The GitHub repository litchi1058-web/RAG contains a labelled image folder "plantvillage" with 3 categories: apple brown spot, apple normal, apple black spot. Examples follow, each with its label.

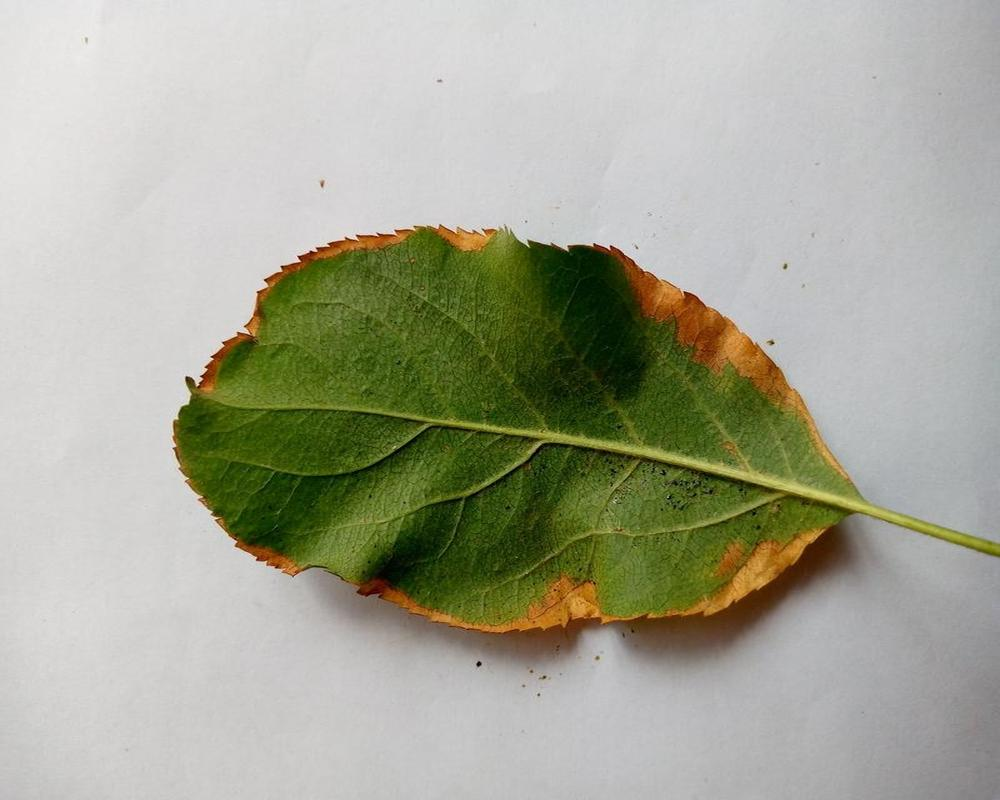
Label: apple brown spot

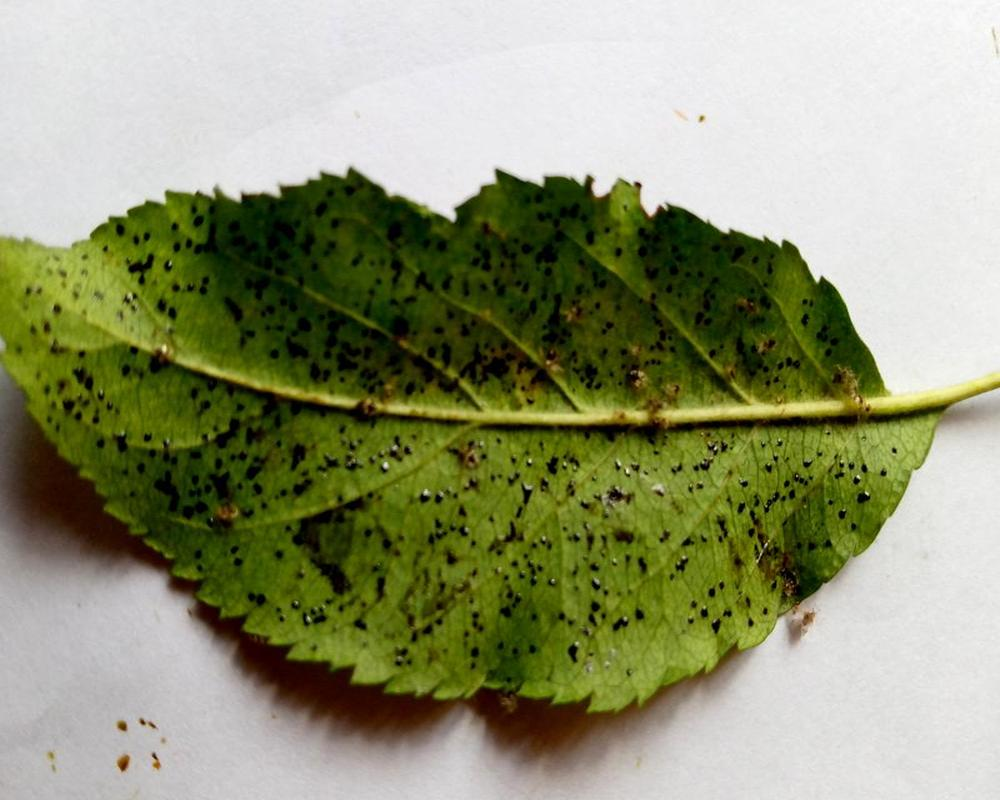
Label: apple black spot

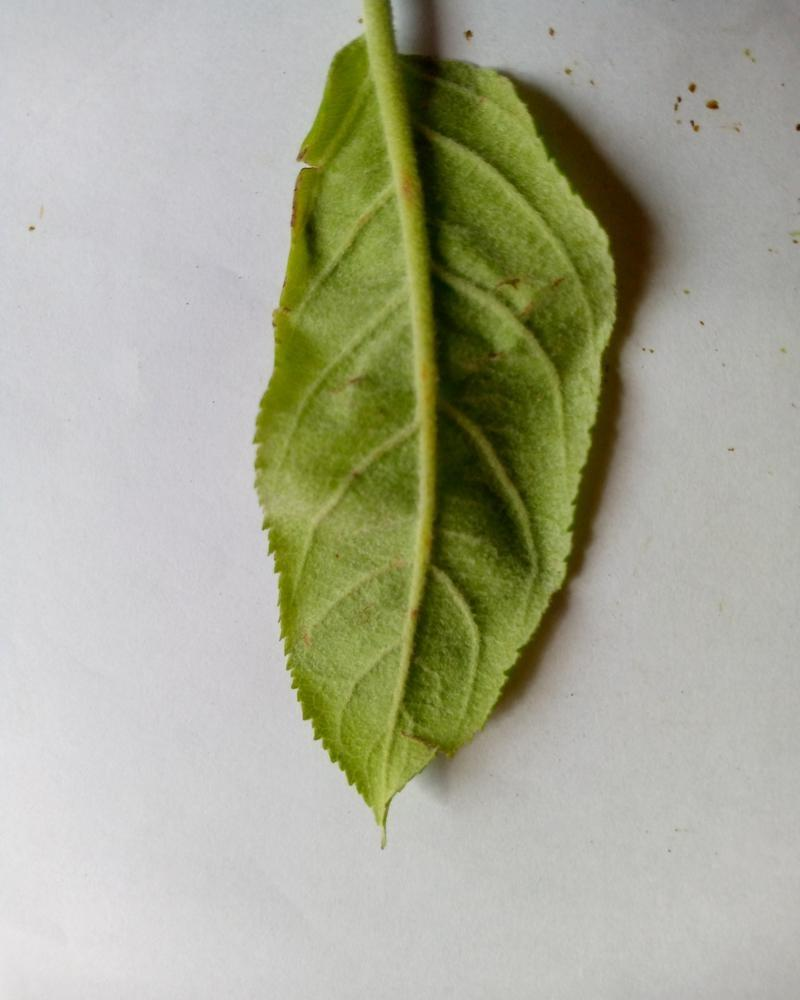
Label: apple normal

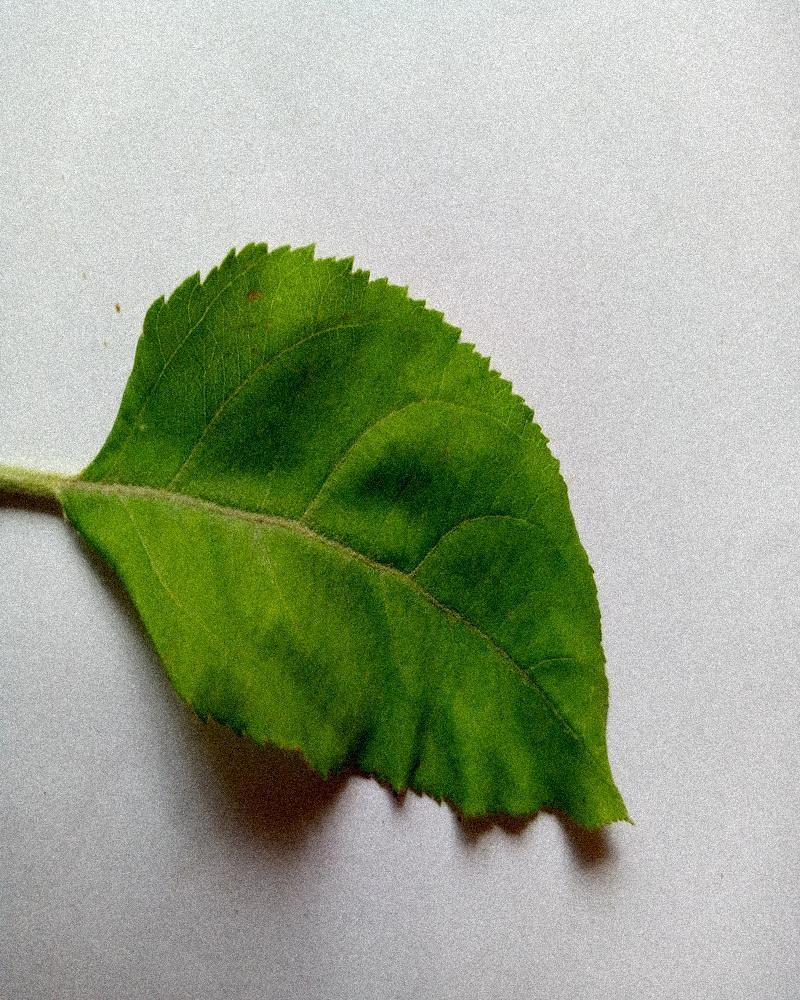
Label: apple normal

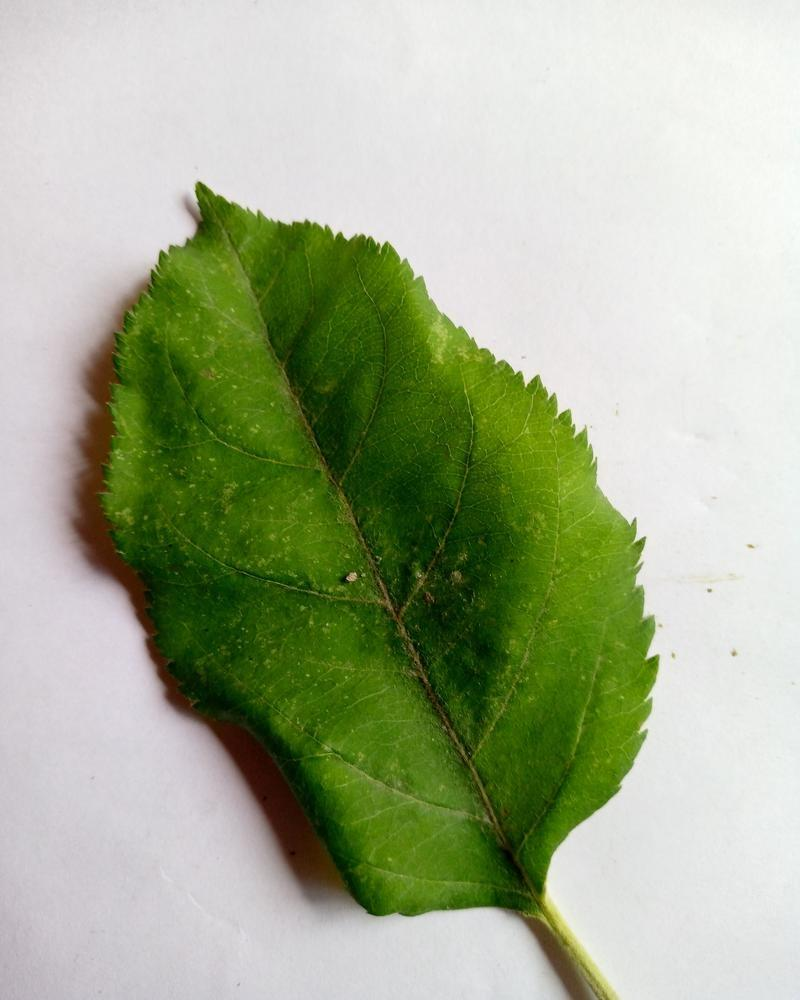
Label: apple normal

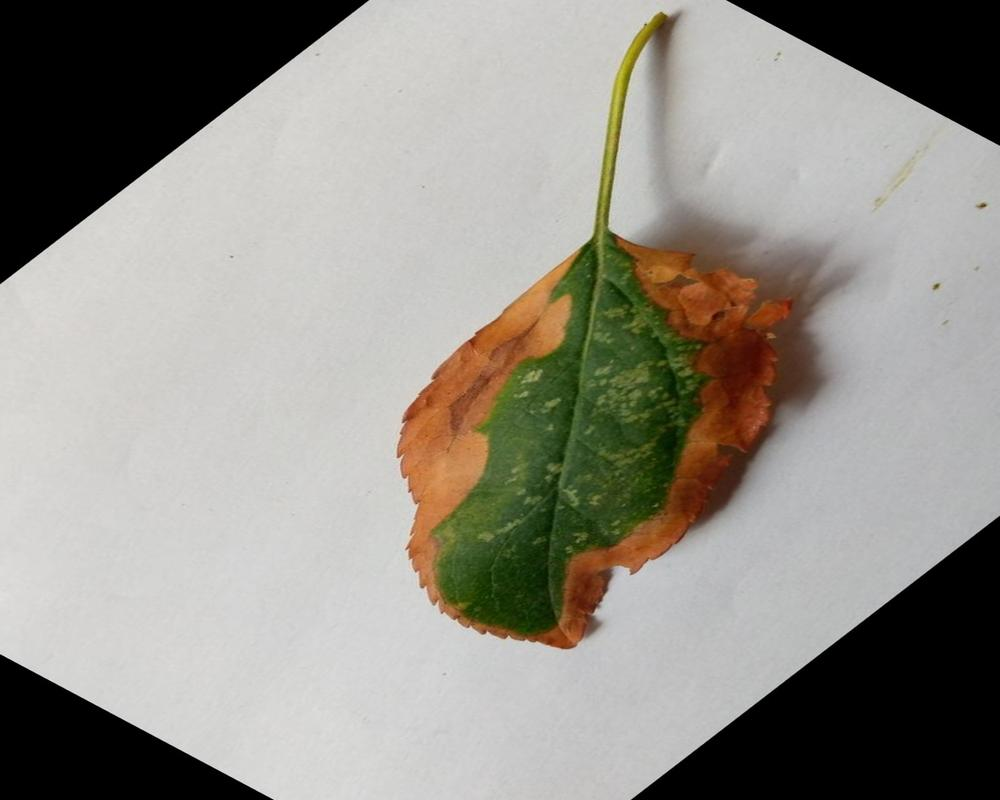
Label: apple brown spot
